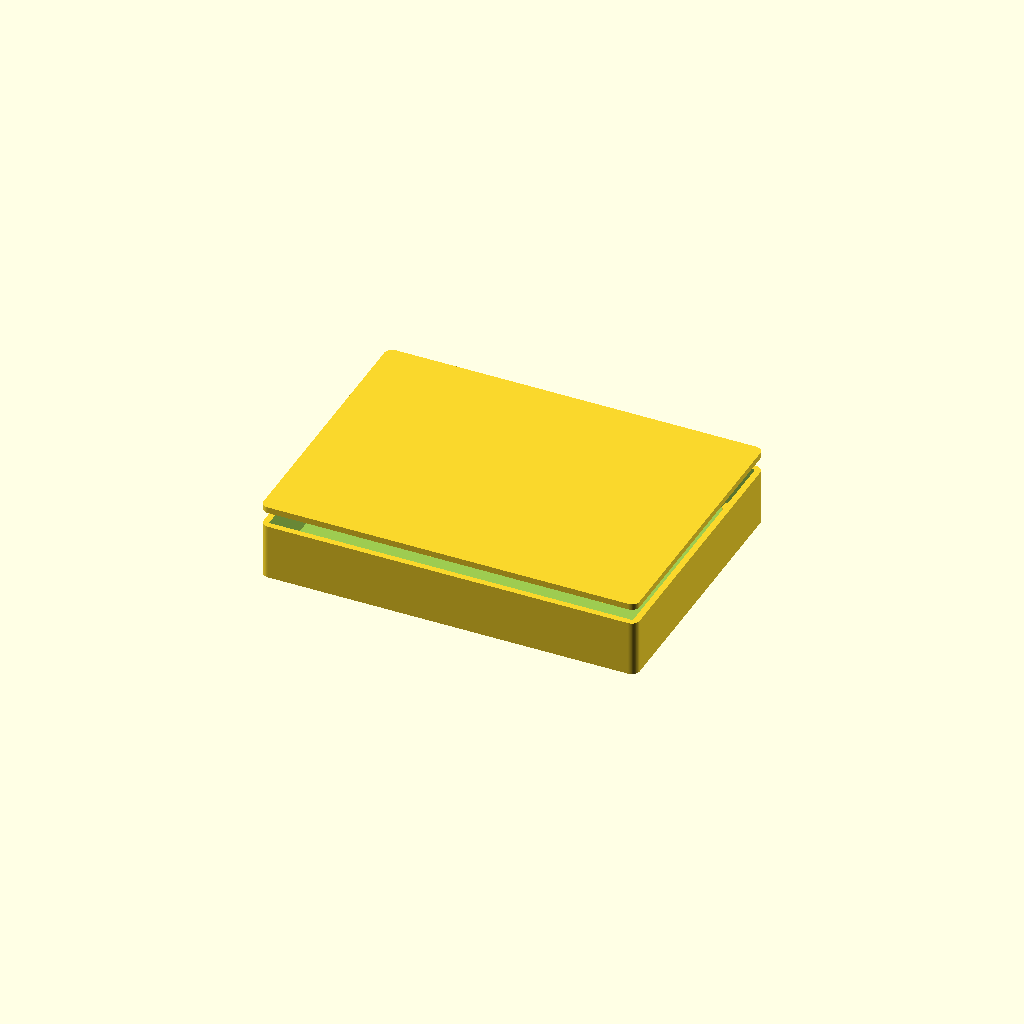
Cell 1: rendered with the file's own defaults.
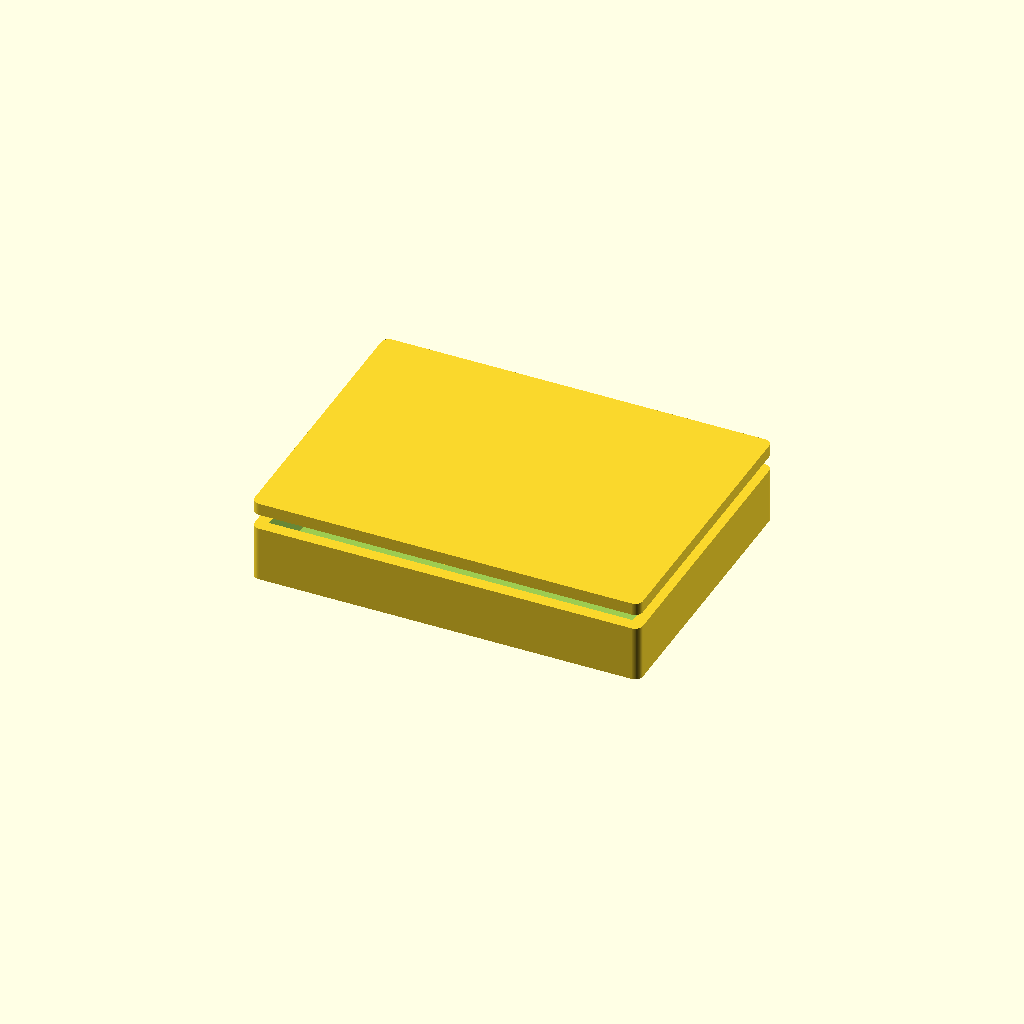
Cell 2: the same model with wall = 4.8.
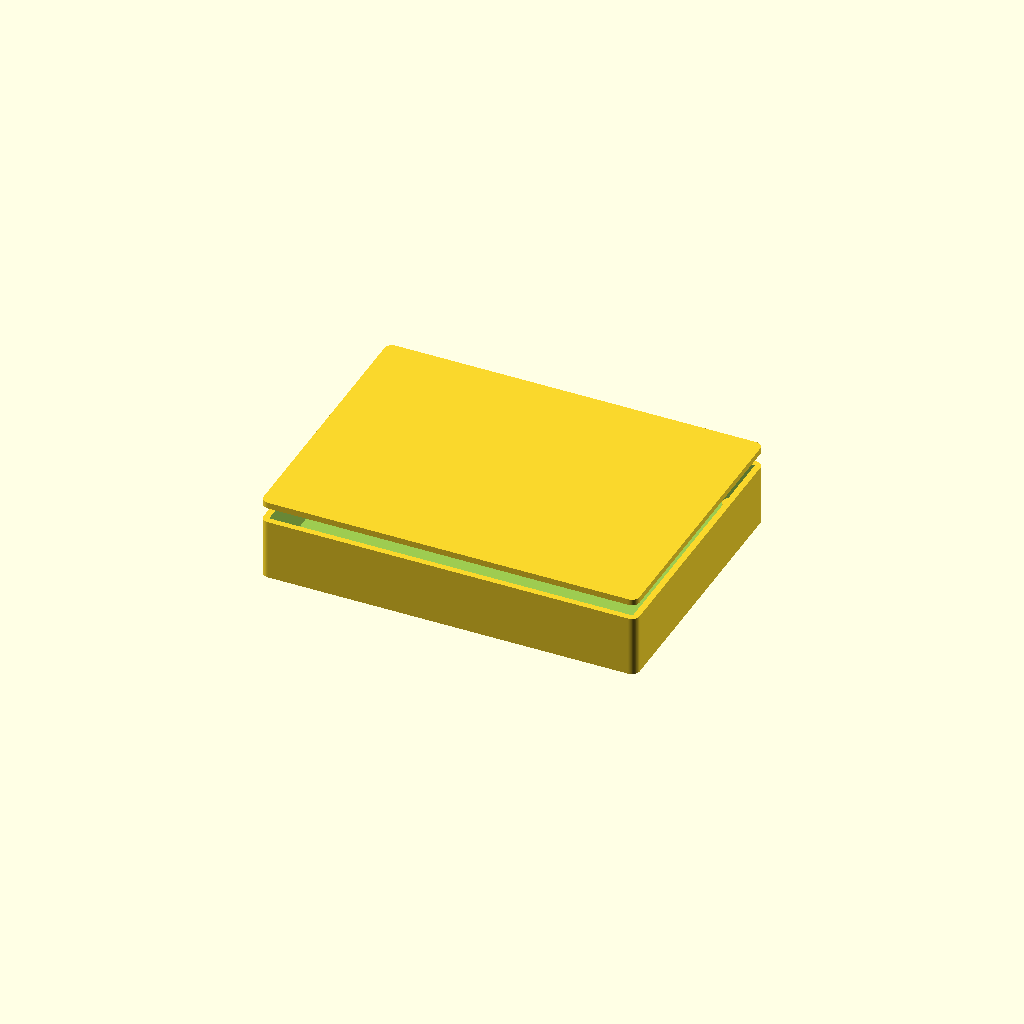
Cell 3: the same model with floor_t = 4.
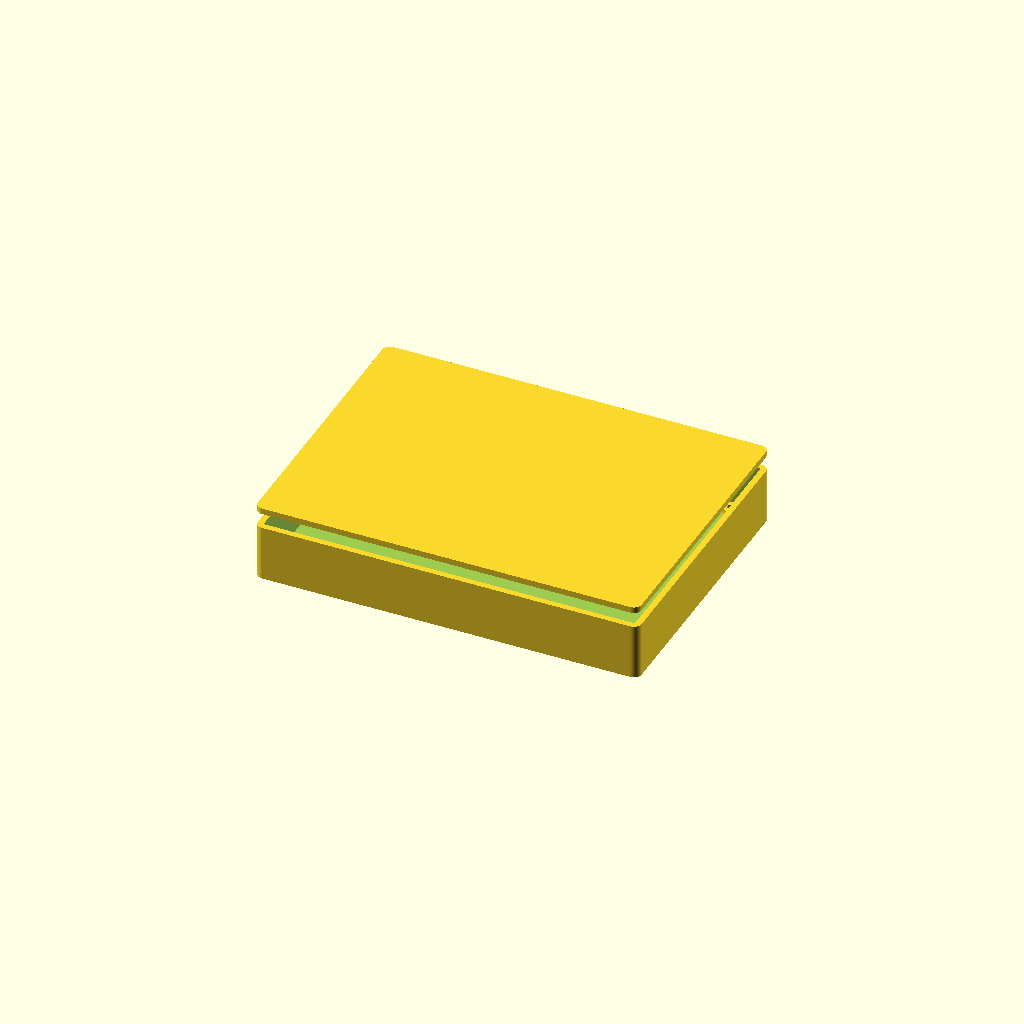
Cell 4: board_clear = 3 (everything else at default).
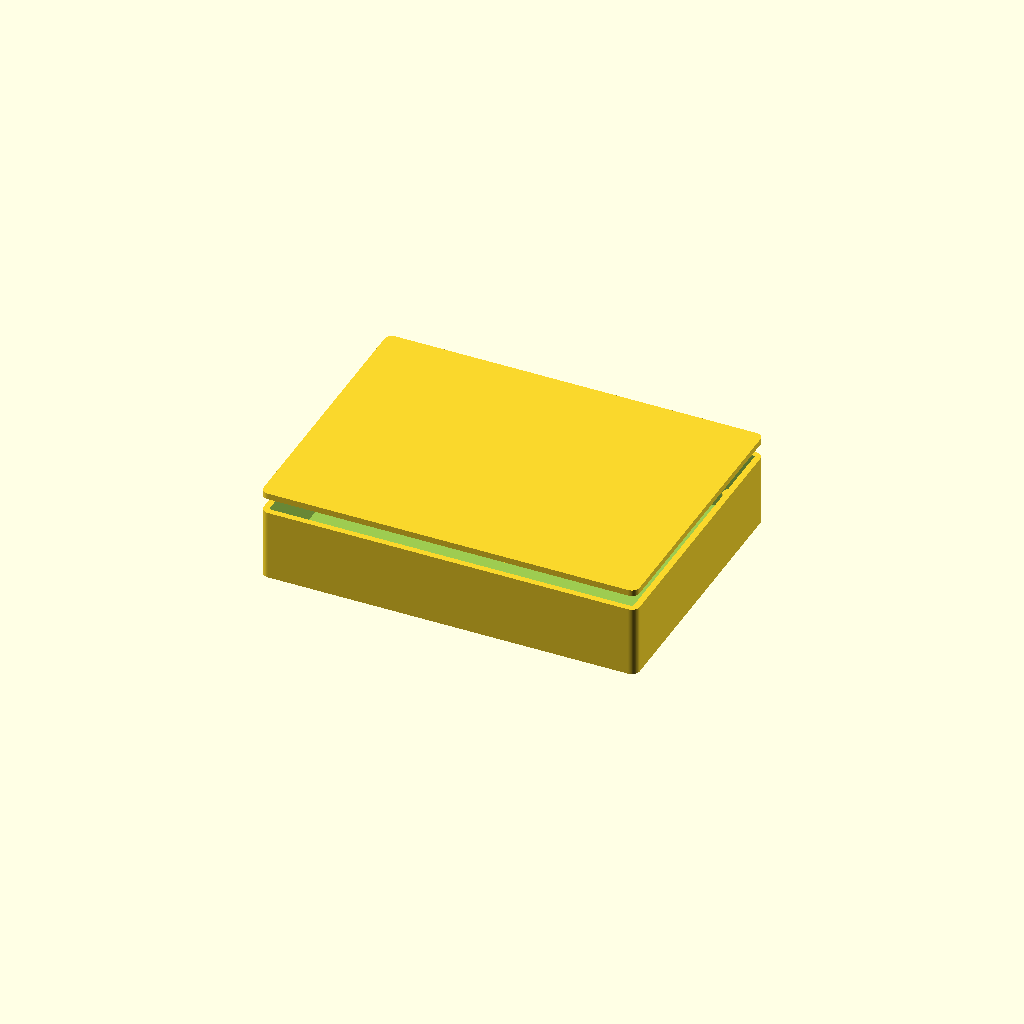
Cell 5: standoff_h = 12 (everything else at default).
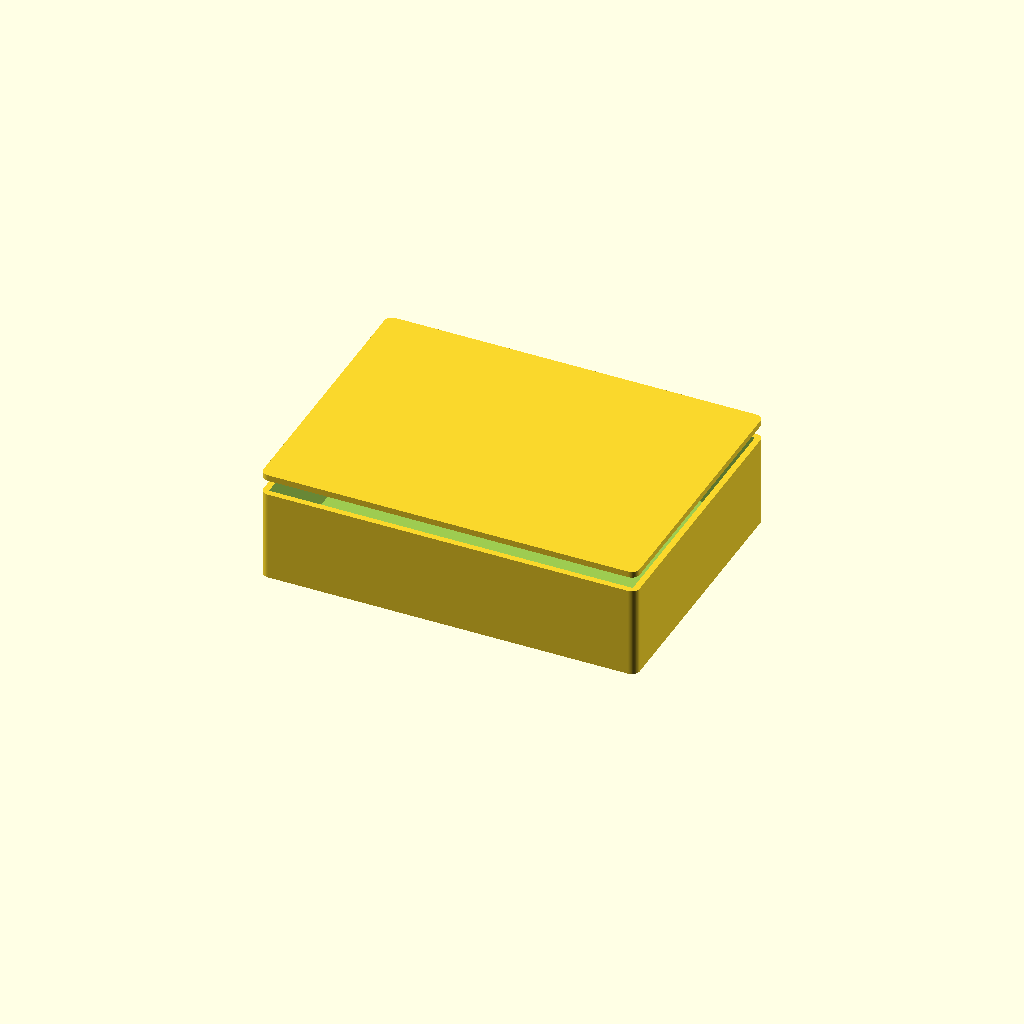
Cell 6: headroom = 28 (everything else at default).
One fixed orthographic camera (rotation 55°, 0°, 25°; colour scheme Cornfield) for every cell.
Source of the model, eSmartCity_CAD_Design/civic_sensing/hardware/cad/civic_sensing_enclosure.scad:
// Civic Sensing Networks — parametric enclosure
// Part: eCS-200
//
// Generated from tools/catalog. Sized to the board outline in the datasheet.
// Connector and control cut-outs are NOT included: their positions depend on a
// placed layout, which does not exist yet. Add them once placement is fixed.
//
// Render:  openscad -o enclosure.stl civic_sensing_enclosure.scad

/* [Enclosure] */
wall           = 2.4;   // wall thickness, mm
floor_t        = 2.0;   // floor thickness, mm
board_clear    = 1.5;   // clearance around the board edge, mm
standoff_h     = 6.0;   // board standoff height above the floor, mm
headroom       = 14.0;  // clear height above the board, mm
mount_inset    = 5.0;   // board mounting hole inset, mm
screw_d        = 2.6;   // self-tapping screw pilot diameter, mm
standoff_d     = 6.0;   // standoff outer diameter, mm
corner_r       = 3.0;   // external corner radius, mm
lid_lip        = 1.2;   // lid register lip depth, mm

$fn = 64;

board_w = 140.0;   // board width, mm
board_h = 100.0;   // board depth, mm

module board_footprint(inflate = 0) {
    square([board_w + inflate * 2, board_h + inflate * 2], center = true);
}

module standoff_positions() {
    for (sx = [-1, 1], sy = [-1, 1])
        translate([sx * (board_w / 2 - mount_inset),
                   sy * (board_h / 2 - mount_inset), 0]) children();
}

inner_h = standoff_h + headroom;

module shell() {
    difference() {
        // Outer body, offset out from the board footprint by clearance + wall.
        linear_extrude(height = floor_t + inner_h)
            offset(r = corner_r) offset(delta = -corner_r)
                offset(delta = board_clear + wall) board_footprint();

        // Internal cavity.
        translate([0, 0, floor_t])
            linear_extrude(height = inner_h + 1)
                offset(delta = board_clear) board_footprint();
    }
}

module standoffs() {
    standoff_positions()
        difference() {
            cylinder(d = standoff_d, h = floor_t + standoff_h);
            translate([0, 0, floor_t])
                cylinder(d = screw_d, h = standoff_h + 1);
        }
}

module base() {
    union() {
        shell();
        standoffs();
    }
}

module lid() {
    union() {
        // Lid plate.
        linear_extrude(height = wall)
            offset(r = corner_r) offset(delta = -corner_r)
                offset(delta = board_clear + wall) board_footprint();

        // Register lip that drops into the cavity.
        translate([0, 0, -lid_lip])
            linear_extrude(height = lid_lip)
                offset(delta = board_clear - 0.2) board_footprint();
    }
}

/* [Output] */
// Set to "base", "lid" or "both".
part = "both";

if (part == "base") base();
else if (part == "lid") lid();
else {
    base();
    translate([0, 0, floor_t + inner_h + 6]) lid();
}
Customizer parameters (derived from the source; name, type, default, range or options):
wall: number, default 2.4
floor_t: number, default 2
board_clear: number, default 1.5
standoff_h: number, default 6
headroom: number, default 14
mount_inset: number, default 5
screw_d: number, default 2.6
standoff_d: number, default 6
corner_r: number, default 3
lid_lip: number, default 1.2
board_w: number, default 140
board_h: number, default 100
